4-way image classification set "transformed_dataset" from GitHub (kay-16/CSC173-DeepCV-Reambonanza); label vocabulary: dangerous, extremely dangerous, safe, slightly risky.

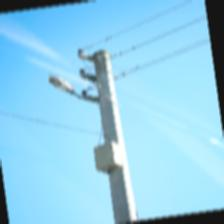
Label: safe

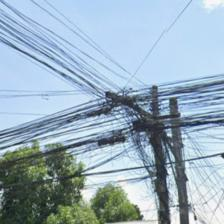
Label: extremely dangerous

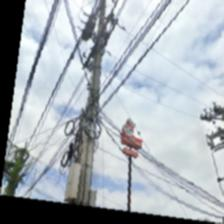
Label: slightly risky

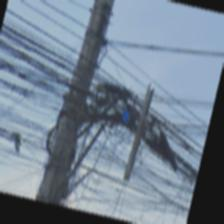
Label: extremely dangerous

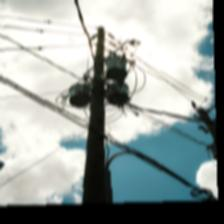
Label: slightly risky

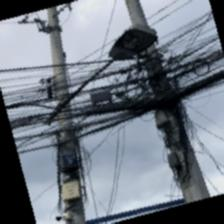
Label: dangerous
